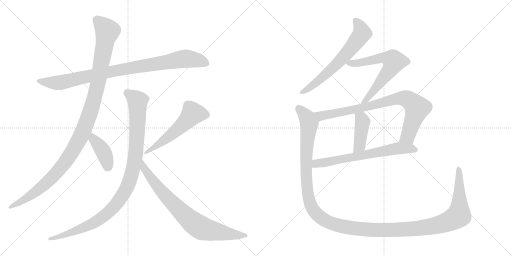
t = 0.00 s
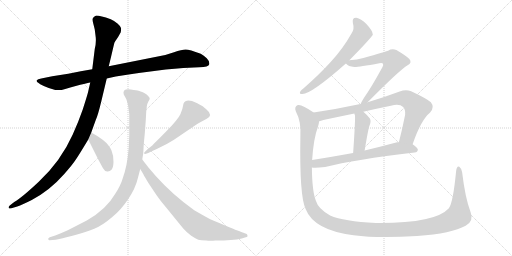
t = 2.17 s
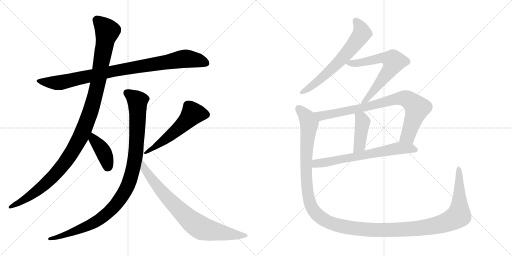
t = 4.33 s
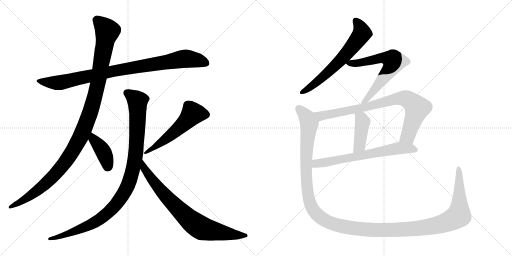
t = 6.50 s
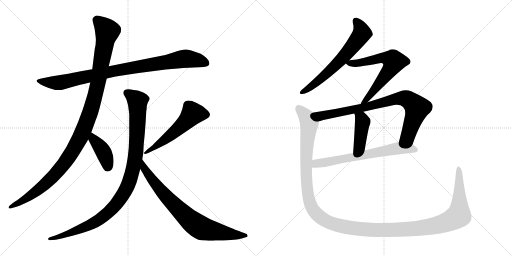
t = 8.67 s
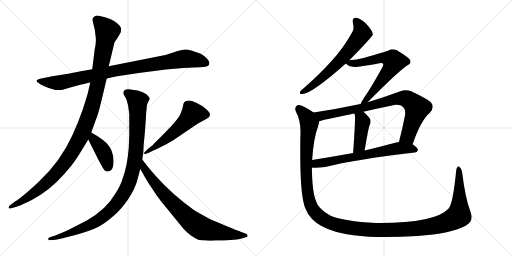
t = 10.83 s

The animated SVG that drew these frames (rendered in a browser with its animation timeline set to each time). Animation: 12 CSS @keyframes rules; one cycle of 10.83 s.

<svg version="1.1" viewBox="0 0 2048 1024" xmlns="http://www.w3.org/2000/svg">
  <g stroke="lightgray" stroke-dasharray="1,1" stroke-width="1" transform="scale(4, 4)">
    <line x1="0" y1="0" x2="256" y2="256"></line>
    <line x1="256" y1="0" x2="0" y2="256"></line>
    <line x1="128" y1="0" x2="128" y2="256"></line>
    <line x1="0" y1="128" x2="256" y2="128"></line>
    <line x1="256" y1="0" x2="512" y2="256"></line>
    <line x1="512" y1="0" x2="256" y2="256"></line>
    <line x1="384" y1="0" x2="384" y2="256"></line>
    <line x1="256" y1="128" x2="512" y2="128"></line>
  </g>
<g transform="scale(1, -1) translate(0, -850)">
   <style type="text/css">
    @keyframes keyframes0 {
      from {
       stroke: black;
       stroke-dashoffset: 941;
       stroke-width: 128;
       }
       75% {
       animation-timing-function: step-end;
       stroke: black;
       stroke-dashoffset: 0;
       stroke-width: 128;
       }
       to {
       stroke: black;
       stroke-width: 1024;
       }
       }
       #make-me-a-hanzi-animation-0 {
         animation: keyframes0 1.015788s both;
         animation-delay: 0.000000s;
         animation-timing-function: linear;
       }
    @keyframes keyframes1 {
      from {
       stroke: black;
       stroke-dashoffset: 1161;
       stroke-width: 128;
       }
       79% {
       animation-timing-function: step-end;
       stroke: black;
       stroke-dashoffset: 0;
       stroke-width: 128;
       }
       to {
       stroke: black;
       stroke-width: 1024;
       }
       }
       #make-me-a-hanzi-animation-1 {
         animation: keyframes1 1.194824s both;
         animation-delay: 1.015788s;
         animation-timing-function: linear;
       }
    @keyframes keyframes2 {
      from {
       stroke: black;
       stroke-dashoffset: 403;
       stroke-width: 128;
       }
       57% {
       animation-timing-function: step-end;
       stroke: black;
       stroke-dashoffset: 0;
       stroke-width: 128;
       }
       to {
       stroke: black;
       stroke-width: 1024;
       }
       }
       #make-me-a-hanzi-animation-2 {
         animation: keyframes2 0.577962s both;
         animation-delay: 2.210612s;
         animation-timing-function: linear;
       }
    @keyframes keyframes3 {
      from {
       stroke: black;
       stroke-dashoffset: 556;
       stroke-width: 128;
       }
       64% {
       animation-timing-function: step-end;
       stroke: black;
       stroke-dashoffset: 0;
       stroke-width: 128;
       }
       to {
       stroke: black;
       stroke-width: 1024;
       }
       }
       #make-me-a-hanzi-animation-3 {
         animation: keyframes3 0.702474s both;
         animation-delay: 2.788574s;
         animation-timing-function: linear;
       }
    @keyframes keyframes4 {
      from {
       stroke: black;
       stroke-dashoffset: 1045;
       stroke-width: 128;
       }
       77% {
       animation-timing-function: step-end;
       stroke: black;
       stroke-dashoffset: 0;
       stroke-width: 128;
       }
       to {
       stroke: black;
       stroke-width: 1024;
       }
       }
       #make-me-a-hanzi-animation-4 {
         animation: keyframes4 1.100423s both;
         animation-delay: 3.491048s;
         animation-timing-function: linear;
       }
    @keyframes keyframes5 {
      from {
       stroke: black;
       stroke-dashoffset: 799;
       stroke-width: 128;
       }
       72% {
       animation-timing-function: step-end;
       stroke: black;
       stroke-dashoffset: 0;
       stroke-width: 128;
       }
       to {
       stroke: black;
       stroke-width: 1024;
       }
       }
       #make-me-a-hanzi-animation-5 {
         animation: keyframes5 0.900228s both;
         animation-delay: 4.591471s;
         animation-timing-function: linear;
       }
    @keyframes keyframes6 {
      from {
       stroke: black;
       stroke-dashoffset: 649;
       stroke-width: 128;
       }
       68% {
       animation-timing-function: step-end;
       stroke: black;
       stroke-dashoffset: 0;
       stroke-width: 128;
       }
       to {
       stroke: black;
       stroke-width: 1024;
       }
       }
       #make-me-a-hanzi-animation-6 {
         animation: keyframes6 0.778158s both;
         animation-delay: 5.491699s;
         animation-timing-function: linear;
       }
    @keyframes keyframes7 {
      from {
       stroke: black;
       stroke-dashoffset: 658;
       stroke-width: 128;
       }
       68% {
       animation-timing-function: step-end;
       stroke: black;
       stroke-dashoffset: 0;
       stroke-width: 128;
       }
       to {
       stroke: black;
       stroke-width: 1024;
       }
       }
       #make-me-a-hanzi-animation-7 {
         animation: keyframes7 0.785482s both;
         animation-delay: 6.269857s;
         animation-timing-function: linear;
       }
    @keyframes keyframes8 {
      from {
       stroke: black;
       stroke-dashoffset: 840;
       stroke-width: 128;
       }
       73% {
       animation-timing-function: step-end;
       stroke: black;
       stroke-dashoffset: 0;
       stroke-width: 128;
       }
       to {
       stroke: black;
       stroke-width: 1024;
       }
       }
       #make-me-a-hanzi-animation-8 {
         animation: keyframes8 0.933594s both;
         animation-delay: 7.055339s;
         animation-timing-function: linear;
       }
    @keyframes keyframes9 {
      from {
       stroke: black;
       stroke-dashoffset: 420;
       stroke-width: 128;
       }
       58% {
       animation-timing-function: step-end;
       stroke: black;
       stroke-dashoffset: 0;
       stroke-width: 128;
       }
       to {
       stroke: black;
       stroke-width: 1024;
       }
       }
       #make-me-a-hanzi-animation-9 {
         animation: keyframes9 0.591797s both;
         animation-delay: 7.988933s;
         animation-timing-function: linear;
       }
    @keyframes keyframes10 {
      from {
       stroke: black;
       stroke-dashoffset: 674;
       stroke-width: 128;
       }
       69% {
       animation-timing-function: step-end;
       stroke: black;
       stroke-dashoffset: 0;
       stroke-width: 128;
       }
       to {
       stroke: black;
       stroke-width: 1024;
       }
       }
       #make-me-a-hanzi-animation-10 {
         animation: keyframes10 0.798503s both;
         animation-delay: 8.580730s;
         animation-timing-function: linear;
       }
    @keyframes keyframes11 {
      from {
       stroke: black;
       stroke-dashoffset: 1479;
       stroke-width: 128;
       }
       83% {
       animation-timing-function: step-end;
       stroke: black;
       stroke-dashoffset: 0;
       stroke-width: 128;
       }
       to {
       stroke: black;
       stroke-width: 1024;
       }
       }
       #make-me-a-hanzi-animation-11 {
         animation: keyframes11 1.453613s both;
         animation-delay: 9.379233s;
         animation-timing-function: linear;
       }
</style>
<path d="M 369.0 573.5 L 323.0 565.5 L 273.0 555.5 L 209.0 545.5 L 165.0 536.5 Q 151.0 534.5 147.0 529.0 Q 143.0 523.5 161.0 513.5 Q 179.0 503.5 195.0 498.5 L 221.0 490.5 Q 240.0 487.5 261.0 494.5 L 281.0 500.5 L 321.0 511.5 Q 353.0 518.5 361.0 520.5 L 427.0 536.5 L 463.0 544.5 Q 507.0 551.5 555.0 558.5 L 663.0 572.5 Q 699.0 576.5 733.0 578.5 L 797.0 581.5 Q 835.0 582.5 837.0 593.5 Q 839.0 604.5 827.0 617.0 Q 815.0 629.5 803.0 635.5 Q 758.0 652.5 742.5 652.5 Q 727.0 652.5 696.0 641.5 Q 665.0 630.5 641.0 626.5 L 435.0 585.5 L 369.0 573.5 Z" fill="lightgray"></path> 
<path d="M 483.0 721.5 Q 485.0 732.5 484.0 738.5 Q 483.0 744.5 471.0 755.5 Q 459.0 766.5 443.0 773.5 Q 395.0 789.5 383.0 787.5 Q 373.0 783.5 371.0 776.5 Q 369.0 771.5 373.0 756.0 Q 377.0 740.5 379.0 732.5 L 383.0 700.5 Q 385.0 678.5 379.0 654.5 L 369.0 573.5 L 361.0 520.5 L 353.0 485.5 Q 353.0 481.5 331.0 412.5 Q 315.0 366.5 291.0 312.5 Q 243.0 205.5 155.0 123.5 Q 88.0 60.5 57.0 42.5 L 39.0 28.5 Q 33.0 23.5 35.0 18.5 Q 37.0 13.5 49.0 18.5 L 69.0 24.5 Q 89.0 31.5 127.0 50.5 Q 199.0 88.5 257.0 154.5 Q 289.0 189.5 306.0 216.0 Q 323.0 242.5 353.0 292.5 L 365.0 320.5 L 383.0 370.5 Q 391.0 386.5 405.0 444.5 L 427.0 536.5 L 435.0 585.5 L 445.0 626.5 Q 457.0 678.5 458.0 680.5 Q 459.0 682.5 473.0 703.5 L 483.0 721.5 Z" fill="lightgray"></path> 
<path d="M 353.0 292.5 L 393.0 212.5 Q 405.0 190.5 412.0 177.5 Q 419.0 164.5 429.0 164.5 Q 439.0 163.5 446.0 171.5 Q 453.0 178.5 454.0 202.5 Q 455.0 226.5 446.0 248.5 Q 437.0 270.5 412.0 290.5 Q 386.0 309.5 365.0 320.5 C 339.0 334.5 340.0 319.5 353.0 292.5 Z" fill="lightgray"></path> 
<path d="M 593.0 238.5 Q 613.0 248.5 627.0 254.5 L 667.0 274.5 Q 699.0 292.5 721.0 308.5 L 777.0 346.5 Q 791.0 356.5 803.0 362.5 L 827.0 375.5 Q 854.0 389.5 825.0 413.5 Q 809.0 427.5 805.0 428.5 L 787.0 438.5 Q 749.0 455.5 737.0 441.5 Q 733.0 437.5 732.0 426.0 Q 731.0 414.5 721.5 393.5 Q 712.0 372.5 663.5 323.0 Q 615.0 273.5 609.0 268.5 L 589.0 252.5 L 579.0 242.5 Q 575.0 240.5 577.0 236.5 Q 579.0 232.5 581.0 234.5 L 593.0 238.5 Z" fill="lightgray"></path> 
<path d="M 585.0 405.5 Q 587.0 415.5 587.0 424.0 Q 587.0 432.5 593.0 443.5 L 599.0 454.5 Q 599.0 465.5 577.0 478.5 Q 559.0 486.5 554.0 487.5 Q 549.0 488.5 523.0 492.5 Q 488.0 496.5 495.0 472.5 L 505.0 454.5 Q 511.0 435.5 512.0 430.0 Q 513.0 424.5 517.0 394.5 Q 517.0 365.5 517.0 353.5 L 517.0 307.5 L 515.0 259.5 Q 509.0 186.5 491.0 137.5 Q 483.0 109.5 461.0 75.5 Q 425.0 12.5 347.0 -31.5 L 271.0 -70.5 Q 249.0 -80.5 221.0 -91.5 L 199.0 -98.5 Q 191.0 -101.5 193.0 -106.5 Q 195.0 -111.5 199.0 -110.5 L 223.0 -108.5 Q 237.0 -107.5 290.0 -93.0 Q 343.0 -78.5 377.0 -64.5 Q 411.0 -50.5 449.0 -17.5 Q 483.0 9.5 512.5 53.5 Q 542.0 97.5 551.0 136.5 L 561.0 174.5 L 569.0 212.5 L 573.0 237.5 L 575.0 274.5 L 579.0 315.5 L 583.0 368.5 L 585.0 405.5 Z" fill="lightgray"></path> 
<path d="M 561.0 174.5 L 573.0 154.5 Q 577.0 145.5 580.0 141.5 L 593.0 119.5 L 625.0 71.5 Q 645.0 42.5 663.0 22.5 L 733.0 -63.5 Q 747.0 -79.5 765.0 -92.5 Q 783.0 -104.5 793.0 -108.5 Q 803.0 -111.5 825.0 -111.5 Q 843.0 -113.5 861.0 -111.5 Q 933.0 -111.5 967.0 -103.5 L 983.0 -98.5 Q 989.0 -98.5 990.0 -94.5 Q 991.0 -90.5 987.0 -85.5 L 971.0 -79.5 Q 967.0 -77.5 947.0 -70.5 Q 926.0 -62.5 841.0 -26.5 Q 815.0 -12.5 777.0 9.5 Q 690.0 71.5 623.0 146.5 L 593.0 181.5 L 569.0 212.5 C 551.0 236.5 546.0 200.5 561.0 174.5 Z" fill="lightgray"></path> 
<path d="M 1397.5 609.0 Q 1488.5 702.0 1491.5 712.0 Q 1490.5 713.0 1490.5 715.0 Q 1489.5 728.0 1465.5 754.0 Q 1443.5 776.0 1425.5 779.0 Q 1407.5 780.0 1411.5 758.0 Q 1418.5 734.0 1406.5 717.0 Q 1372.5 656.0 1323.5 603.0 Q 1277.5 552.0 1214.5 497.0 Q 1204.5 490.0 1200.5 483.0 Q 1196.5 473.0 1209.5 474.0 Q 1245.5 474.0 1383.5 596.0 L 1397.5 609.0 Z" fill="lightgray"></path> 
<path d="M 1470.5 441.0 Q 1599.5 571.0 1630.5 589.0 Q 1649.5 599.0 1637.5 614.0 Q 1624.5 627.0 1585.5 650.0 Q 1567.5 657.0 1552.5 647.0 Q 1542.5 643.0 1453.5 618.0 Q 1428.5 611.0 1397.5 609.0 C 1369.5 607.0 1369.5 607.0 1383.5 596.0 Q 1392.5 584.0 1417.5 582.0 Q 1430.5 581.0 1517.5 597.0 Q 1527.5 600.0 1531.5 596.0 Q 1535.5 592.0 1529.5 581.0 Q 1483.5 497.0 1455.5 458.0 Q 1445.5 442.0 1442.5 434.0 C 1429.5 407.0 1449.5 420.0 1470.5 441.0 Z" fill="lightgray"></path> 
<path d="M 1650.5 273.0 Q 1683.5 370.0 1720.5 400.0 Q 1739.5 421.0 1723.5 441.0 Q 1704.5 457.0 1644.5 485.0 Q 1623.5 494.0 1598.5 484.0 Q 1531.5 459.0 1470.5 441.0 L 1442.5 434.0 Q 1438.5 434.0 1436.5 433.0 Q 1348.5 414.0 1254.5 400.0 C 1224.5 395.0 1247.5 357.0 1276.5 365.0 Q 1283.5 366.0 1293.5 370.0 Q 1354.5 383.0 1417.5 396.0 L 1453.5 403.0 Q 1508.5 416.0 1563.5 427.0 Q 1597.5 437.0 1612.5 422.0 Q 1622.5 412.0 1620.5 391.0 Q 1608.5 330.0 1595.5 281.0 C 1588.5 252.0 1640.5 245.0 1650.5 273.0 Z" fill="lightgray"></path> 
<path d="M 1417.5 396.0 Q 1417.5 393.0 1419.5 390.0 Q 1422.5 381.0 1412.5 238.0 C 1410.5 208.0 1453.5 218.0 1458.5 248.0 Q 1473.5 338.0 1478.5 349.0 Q 1485.5 365.0 1479.5 376.0 Q 1466.5 392.0 1453.5 403.0 C 1430.5 423.0 1408.5 425.0 1417.5 396.0 Z" fill="lightgray"></path> 
<path d="M 1247.5 180.0 Q 1259.5 177.0 1300.5 182.0 Q 1417.5 212.0 1658.5 240.0 Q 1670.5 241.0 1671.5 251.0 Q 1671.5 258.0 1650.5 273.0 L 1595.5 281.0 Q 1591.5 282.0 1588.5 281.0 Q 1521.5 263.0 1458.5 248.0 L 1412.5 238.0 Q 1324.5 222.0 1248.5 210.0 C 1218.5 205.0 1217.5 182.0 1247.5 180.0 Z" fill="lightgray"></path> 
<path d="M 1882.5 1.0 Q 1860.5 59.0 1848.5 161.0 Q 1845.5 177.0 1837.5 183.0 Q 1827.5 189.0 1824.5 166.0 Q 1812.5 40.0 1795.5 17.0 Q 1740.5 -44.0 1503.5 -42.0 Q 1374.5 -35.0 1320.5 -12.0 Q 1272.5 15.0 1263.5 47.0 Q 1248.5 84.0 1247.5 180.0 L 1248.5 210.0 Q 1254.5 298.0 1271.5 342.0 Q 1275.5 355.0 1276.5 365.0 C 1281.5 383.0 1279.5 384.0 1254.5 400.0 Q 1206.5 434.0 1191.5 430.0 Q 1175.5 423.0 1183.5 404.0 Q 1205.5 364.0 1201.5 303.0 Q 1197.5 66.0 1222.5 14.0 Q 1255.5 -71.0 1414.5 -91.0 Q 1513.5 -104.0 1668.5 -94.0 Q 1807.5 -84.0 1862.5 -53.0 Q 1896.5 -35.0 1882.5 1.0 Z" fill="lightgray"></path> 
      <clipPath id="make-me-a-hanzi-clip-0">
      <path d="M 369.0 573.5 L 323.0 565.5 L 273.0 555.5 L 209.0 545.5 L 165.0 536.5 Q 151.0 534.5 147.0 529.0 Q 143.0 523.5 161.0 513.5 Q 179.0 503.5 195.0 498.5 L 221.0 490.5 Q 240.0 487.5 261.0 494.5 L 281.0 500.5 L 321.0 511.5 Q 353.0 518.5 361.0 520.5 L 427.0 536.5 L 463.0 544.5 Q 507.0 551.5 555.0 558.5 L 663.0 572.5 Q 699.0 576.5 733.0 578.5 L 797.0 581.5 Q 835.0 582.5 837.0 593.5 Q 839.0 604.5 827.0 617.0 Q 815.0 629.5 803.0 635.5 Q 758.0 652.5 742.5 652.5 Q 727.0 652.5 696.0 641.5 Q 665.0 630.5 641.0 626.5 L 435.0 585.5 L 369.0 573.5 Z" fill="lightgray"></path>
      </clipPath>
      <path clip-path="url(#make-me-a-hanzi-clip-0)" d="M 153.0 526.5 L 238.0 519.5 L 447.0 565.5 L 738.0 615.5 L 795.0 609.5 L 826.0 597.5 " fill="none" id="make-me-a-hanzi-animation-0" stroke-dasharray="813 1626" stroke-linecap="round"></path>

      <clipPath id="make-me-a-hanzi-clip-1">
      <path d="M 483.0 721.5 Q 485.0 732.5 484.0 738.5 Q 483.0 744.5 471.0 755.5 Q 459.0 766.5 443.0 773.5 Q 395.0 789.5 383.0 787.5 Q 373.0 783.5 371.0 776.5 Q 369.0 771.5 373.0 756.0 Q 377.0 740.5 379.0 732.5 L 383.0 700.5 Q 385.0 678.5 379.0 654.5 L 369.0 573.5 L 361.0 520.5 L 353.0 485.5 Q 353.0 481.5 331.0 412.5 Q 315.0 366.5 291.0 312.5 Q 243.0 205.5 155.0 123.5 Q 88.0 60.5 57.0 42.5 L 39.0 28.5 Q 33.0 23.5 35.0 18.5 Q 37.0 13.5 49.0 18.5 L 69.0 24.5 Q 89.0 31.5 127.0 50.5 Q 199.0 88.5 257.0 154.5 Q 289.0 189.5 306.0 216.0 Q 323.0 242.5 353.0 292.5 L 365.0 320.5 L 383.0 370.5 Q 391.0 386.5 405.0 444.5 L 427.0 536.5 L 435.0 585.5 L 445.0 626.5 Q 457.0 678.5 458.0 680.5 Q 459.0 682.5 473.0 703.5 L 483.0 721.5 Z" fill="lightgray"></path>
      </clipPath>
      <path clip-path="url(#make-me-a-hanzi-clip-1)" d="M 385.0 771.5 L 420.0 738.5 L 429.0 721.5 L 382.0 474.5 L 327.0 312.5 L 263.0 204.5 L 212.0 144.5 L 125.0 69.5 L 42.0 21.5 " fill="none" id="make-me-a-hanzi-animation-1" stroke-dasharray="1033 2066" stroke-linecap="round"></path>

      <clipPath id="make-me-a-hanzi-clip-2">
      <path d="M 353.0 292.5 L 393.0 212.5 Q 405.0 190.5 412.0 177.5 Q 419.0 164.5 429.0 164.5 Q 439.0 163.5 446.0 171.5 Q 453.0 178.5 454.0 202.5 Q 455.0 226.5 446.0 248.5 Q 437.0 270.5 412.0 290.5 Q 386.0 309.5 365.0 320.5 C 339.0 334.5 340.0 319.5 353.0 292.5 Z" fill="lightgray"></path>
      </clipPath>
      <path clip-path="url(#make-me-a-hanzi-clip-2)" d="M 367.0 311.5 L 373.0 293.5 L 419.0 231.5 L 431.0 182.5 " fill="none" id="make-me-a-hanzi-animation-2" stroke-dasharray="275 550" stroke-linecap="round"></path>

      <clipPath id="make-me-a-hanzi-clip-3">
      <path d="M 593.0 238.5 Q 613.0 248.5 627.0 254.5 L 667.0 274.5 Q 699.0 292.5 721.0 308.5 L 777.0 346.5 Q 791.0 356.5 803.0 362.5 L 827.0 375.5 Q 854.0 389.5 825.0 413.5 Q 809.0 427.5 805.0 428.5 L 787.0 438.5 Q 749.0 455.5 737.0 441.5 Q 733.0 437.5 732.0 426.0 Q 731.0 414.5 721.5 393.5 Q 712.0 372.5 663.5 323.0 Q 615.0 273.5 609.0 268.5 L 589.0 252.5 L 579.0 242.5 Q 575.0 240.5 577.0 236.5 Q 579.0 232.5 581.0 234.5 L 593.0 238.5 Z" fill="lightgray"></path>
      </clipPath>
      <path clip-path="url(#make-me-a-hanzi-clip-3)" d="M 823.0 391.5 L 771.0 396.5 L 678.0 305.5 L 581.0 238.5 " fill="none" id="make-me-a-hanzi-animation-3" stroke-dasharray="428 856" stroke-linecap="round"></path>

      <clipPath id="make-me-a-hanzi-clip-4">
      <path d="M 585.0 405.5 Q 587.0 415.5 587.0 424.0 Q 587.0 432.5 593.0 443.5 L 599.0 454.5 Q 599.0 465.5 577.0 478.5 Q 559.0 486.5 554.0 487.5 Q 549.0 488.5 523.0 492.5 Q 488.0 496.5 495.0 472.5 L 505.0 454.5 Q 511.0 435.5 512.0 430.0 Q 513.0 424.5 517.0 394.5 Q 517.0 365.5 517.0 353.5 L 517.0 307.5 L 515.0 259.5 Q 509.0 186.5 491.0 137.5 Q 483.0 109.5 461.0 75.5 Q 425.0 12.5 347.0 -31.5 L 271.0 -70.5 Q 249.0 -80.5 221.0 -91.5 L 199.0 -98.5 Q 191.0 -101.5 193.0 -106.5 Q 195.0 -111.5 199.0 -110.5 L 223.0 -108.5 Q 237.0 -107.5 290.0 -93.0 Q 343.0 -78.5 377.0 -64.5 Q 411.0 -50.5 449.0 -17.5 Q 483.0 9.5 512.5 53.5 Q 542.0 97.5 551.0 136.5 L 561.0 174.5 L 569.0 212.5 L 573.0 237.5 L 575.0 274.5 L 579.0 315.5 L 583.0 368.5 L 585.0 405.5 Z" fill="lightgray"></path>
      </clipPath>
      <path clip-path="url(#make-me-a-hanzi-clip-4)" d="M 507.0 478.5 L 530.0 466.5 L 550.0 444.5 L 551.0 401.5 L 543.0 235.5 L 532.0 175.5 L 502.0 88.5 L 458.0 25.5 L 416.0 -14.5 L 374.0 -42.5 L 277.0 -84.5 L 199.0 -104.5 " fill="none" id="make-me-a-hanzi-animation-4" stroke-dasharray="917 1834" stroke-linecap="round"></path>

      <clipPath id="make-me-a-hanzi-clip-5">
      <path d="M 561.0 174.5 L 573.0 154.5 Q 577.0 145.5 580.0 141.5 L 593.0 119.5 L 625.0 71.5 Q 645.0 42.5 663.0 22.5 L 733.0 -63.5 Q 747.0 -79.5 765.0 -92.5 Q 783.0 -104.5 793.0 -108.5 Q 803.0 -111.5 825.0 -111.5 Q 843.0 -113.5 861.0 -111.5 Q 933.0 -111.5 967.0 -103.5 L 983.0 -98.5 Q 989.0 -98.5 990.0 -94.5 Q 991.0 -90.5 987.0 -85.5 L 971.0 -79.5 Q 967.0 -77.5 947.0 -70.5 Q 926.0 -62.5 841.0 -26.5 Q 815.0 -12.5 777.0 9.5 Q 690.0 71.5 623.0 146.5 L 593.0 181.5 L 569.0 212.5 C 551.0 236.5 546.0 200.5 561.0 174.5 Z" fill="lightgray"></path>
      </clipPath>
      <path clip-path="url(#make-me-a-hanzi-clip-5)" d="M 571.0 205.5 L 577.0 177.5 L 614.0 124.5 L 671.0 56.5 L 770.0 -38.5 L 820.0 -66.5 L 922.0 -86.5 L 984.0 -91.5 " fill="none" id="make-me-a-hanzi-animation-5" stroke-dasharray="671 1342" stroke-linecap="round"></path>

      <clipPath id="make-me-a-hanzi-clip-6">
      <path d="M 1397.5 609.0 Q 1488.5 702.0 1491.5 712.0 Q 1490.5 713.0 1490.5 715.0 Q 1489.5 728.0 1465.5 754.0 Q 1443.5 776.0 1425.5 779.0 Q 1407.5 780.0 1411.5 758.0 Q 1418.5 734.0 1406.5 717.0 Q 1372.5 656.0 1323.5 603.0 Q 1277.5 552.0 1214.5 497.0 Q 1204.5 490.0 1200.5 483.0 Q 1196.5 473.0 1209.5 474.0 Q 1245.5 474.0 1383.5 596.0 L 1397.5 609.0 Z" fill="lightgray"></path>
      </clipPath>
      <path clip-path="url(#make-me-a-hanzi-clip-6)" d="M 1423.5 765.0 L 1441.5 741.0 L 1447.5 716.0 L 1418.5 675.0 L 1309.5 557.0 L 1246.5 505.0 L 1208.5 482.0 " fill="none" id="make-me-a-hanzi-animation-6" stroke-dasharray="521 1042" stroke-linecap="round"></path>

      <clipPath id="make-me-a-hanzi-clip-7">
      <path d="M 1470.5 441.0 Q 1599.5 571.0 1630.5 589.0 Q 1649.5 599.0 1637.5 614.0 Q 1624.5 627.0 1585.5 650.0 Q 1567.5 657.0 1552.5 647.0 Q 1542.5 643.0 1453.5 618.0 Q 1428.5 611.0 1397.5 609.0 C 1369.5 607.0 1369.5 607.0 1383.5 596.0 Q 1392.5 584.0 1417.5 582.0 Q 1430.5 581.0 1517.5 597.0 Q 1527.5 600.0 1531.5 596.0 Q 1535.5 592.0 1529.5 581.0 Q 1483.5 497.0 1455.5 458.0 Q 1445.5 442.0 1442.5 434.0 C 1429.5 407.0 1449.5 420.0 1470.5 441.0 Z" fill="lightgray"></path>
      </clipPath>
      <path clip-path="url(#make-me-a-hanzi-clip-7)" d="M 1390.5 596.0 L 1425.5 597.0 L 1528.5 618.0 L 1552.5 616.0 L 1575.5 604.0 L 1559.5 571.0 L 1473.5 456.0 L 1456.5 448.0 L 1449.5 437.0 " fill="none" id="make-me-a-hanzi-animation-7" stroke-dasharray="530 1060" stroke-linecap="round"></path>

      <clipPath id="make-me-a-hanzi-clip-8">
      <path d="M 1650.5 273.0 Q 1683.5 370.0 1720.5 400.0 Q 1739.5 421.0 1723.5 441.0 Q 1704.5 457.0 1644.5 485.0 Q 1623.5 494.0 1598.5 484.0 Q 1531.5 459.0 1470.5 441.0 L 1442.5 434.0 Q 1438.5 434.0 1436.5 433.0 Q 1348.5 414.0 1254.5 400.0 C 1224.5 395.0 1247.5 357.0 1276.5 365.0 Q 1283.5 366.0 1293.5 370.0 Q 1354.5 383.0 1417.5 396.0 L 1453.5 403.0 Q 1508.5 416.0 1563.5 427.0 Q 1597.5 437.0 1612.5 422.0 Q 1622.5 412.0 1620.5 391.0 Q 1608.5 330.0 1595.5 281.0 C 1588.5 252.0 1640.5 245.0 1650.5 273.0 Z" fill="lightgray"></path>
      </clipPath>
      <path clip-path="url(#make-me-a-hanzi-clip-8)" d="M 1262.5 397.0 L 1284.5 386.0 L 1444.5 417.0 L 1568.5 451.0 L 1623.5 456.0 L 1653.5 436.0 L 1668.5 418.0 L 1631.5 305.0 L 1603.5 286.0 " fill="none" id="make-me-a-hanzi-animation-8" stroke-dasharray="712 1424" stroke-linecap="round"></path>

      <clipPath id="make-me-a-hanzi-clip-9">
      <path d="M 1417.5 396.0 Q 1417.5 393.0 1419.5 390.0 Q 1422.5 381.0 1412.5 238.0 C 1410.5 208.0 1453.5 218.0 1458.5 248.0 Q 1473.5 338.0 1478.5 349.0 Q 1485.5 365.0 1479.5 376.0 Q 1466.5 392.0 1453.5 403.0 C 1430.5 423.0 1408.5 425.0 1417.5 396.0 Z" fill="lightgray"></path>
      </clipPath>
      <path clip-path="url(#make-me-a-hanzi-clip-9)" d="M 1423.5 395.0 L 1450.5 363.0 L 1438.5 269.0 L 1417.5 251.0 " fill="none" id="make-me-a-hanzi-animation-9" stroke-dasharray="292 584" stroke-linecap="round"></path>

      <clipPath id="make-me-a-hanzi-clip-10">
      <path d="M 1247.5 180.0 Q 1259.5 177.0 1300.5 182.0 Q 1417.5 212.0 1658.5 240.0 Q 1670.5 241.0 1671.5 251.0 Q 1671.5 258.0 1650.5 273.0 L 1595.5 281.0 Q 1591.5 282.0 1588.5 281.0 Q 1521.5 263.0 1458.5 248.0 L 1412.5 238.0 Q 1324.5 222.0 1248.5 210.0 C 1218.5 205.0 1217.5 182.0 1247.5 180.0 Z" fill="lightgray"></path>
      </clipPath>
      <path clip-path="url(#make-me-a-hanzi-clip-10)" d="M 1252.5 187.0 L 1264.5 196.0 L 1592.5 257.0 L 1661.5 251.0 " fill="none" id="make-me-a-hanzi-animation-10" stroke-dasharray="546 1092" stroke-linecap="round"></path>

      <clipPath id="make-me-a-hanzi-clip-11">
      <path d="M 1882.5 1.0 Q 1860.5 59.0 1848.5 161.0 Q 1845.5 177.0 1837.5 183.0 Q 1827.5 189.0 1824.5 166.0 Q 1812.5 40.0 1795.5 17.0 Q 1740.5 -44.0 1503.5 -42.0 Q 1374.5 -35.0 1320.5 -12.0 Q 1272.5 15.0 1263.5 47.0 Q 1248.5 84.0 1247.5 180.0 L 1248.5 210.0 Q 1254.5 298.0 1271.5 342.0 Q 1275.5 355.0 1276.5 365.0 C 1281.5 383.0 1279.5 384.0 1254.5 400.0 Q 1206.5 434.0 1191.5 430.0 Q 1175.5 423.0 1183.5 404.0 Q 1205.5 364.0 1201.5 303.0 Q 1197.5 66.0 1222.5 14.0 Q 1255.5 -71.0 1414.5 -91.0 Q 1513.5 -104.0 1668.5 -94.0 Q 1807.5 -84.0 1862.5 -53.0 Q 1896.5 -35.0 1882.5 1.0 Z" fill="lightgray"></path>
      </clipPath>
      <path clip-path="url(#make-me-a-hanzi-clip-11)" d="M 1195.5 416.0 L 1227.5 380.0 L 1237.5 357.0 L 1223.5 202.0 L 1235.5 54.0 L 1259.5 2.0 L 1283.5 -21.0 L 1319.5 -41.0 L 1407.5 -63.0 L 1551.5 -71.0 L 1676.5 -64.0 L 1791.5 -37.0 L 1835.5 -10.0 L 1834.5 174.0 " fill="none" id="make-me-a-hanzi-animation-11" stroke-dasharray="1351 2702" stroke-linecap="round"></path>

</g>
</svg>
